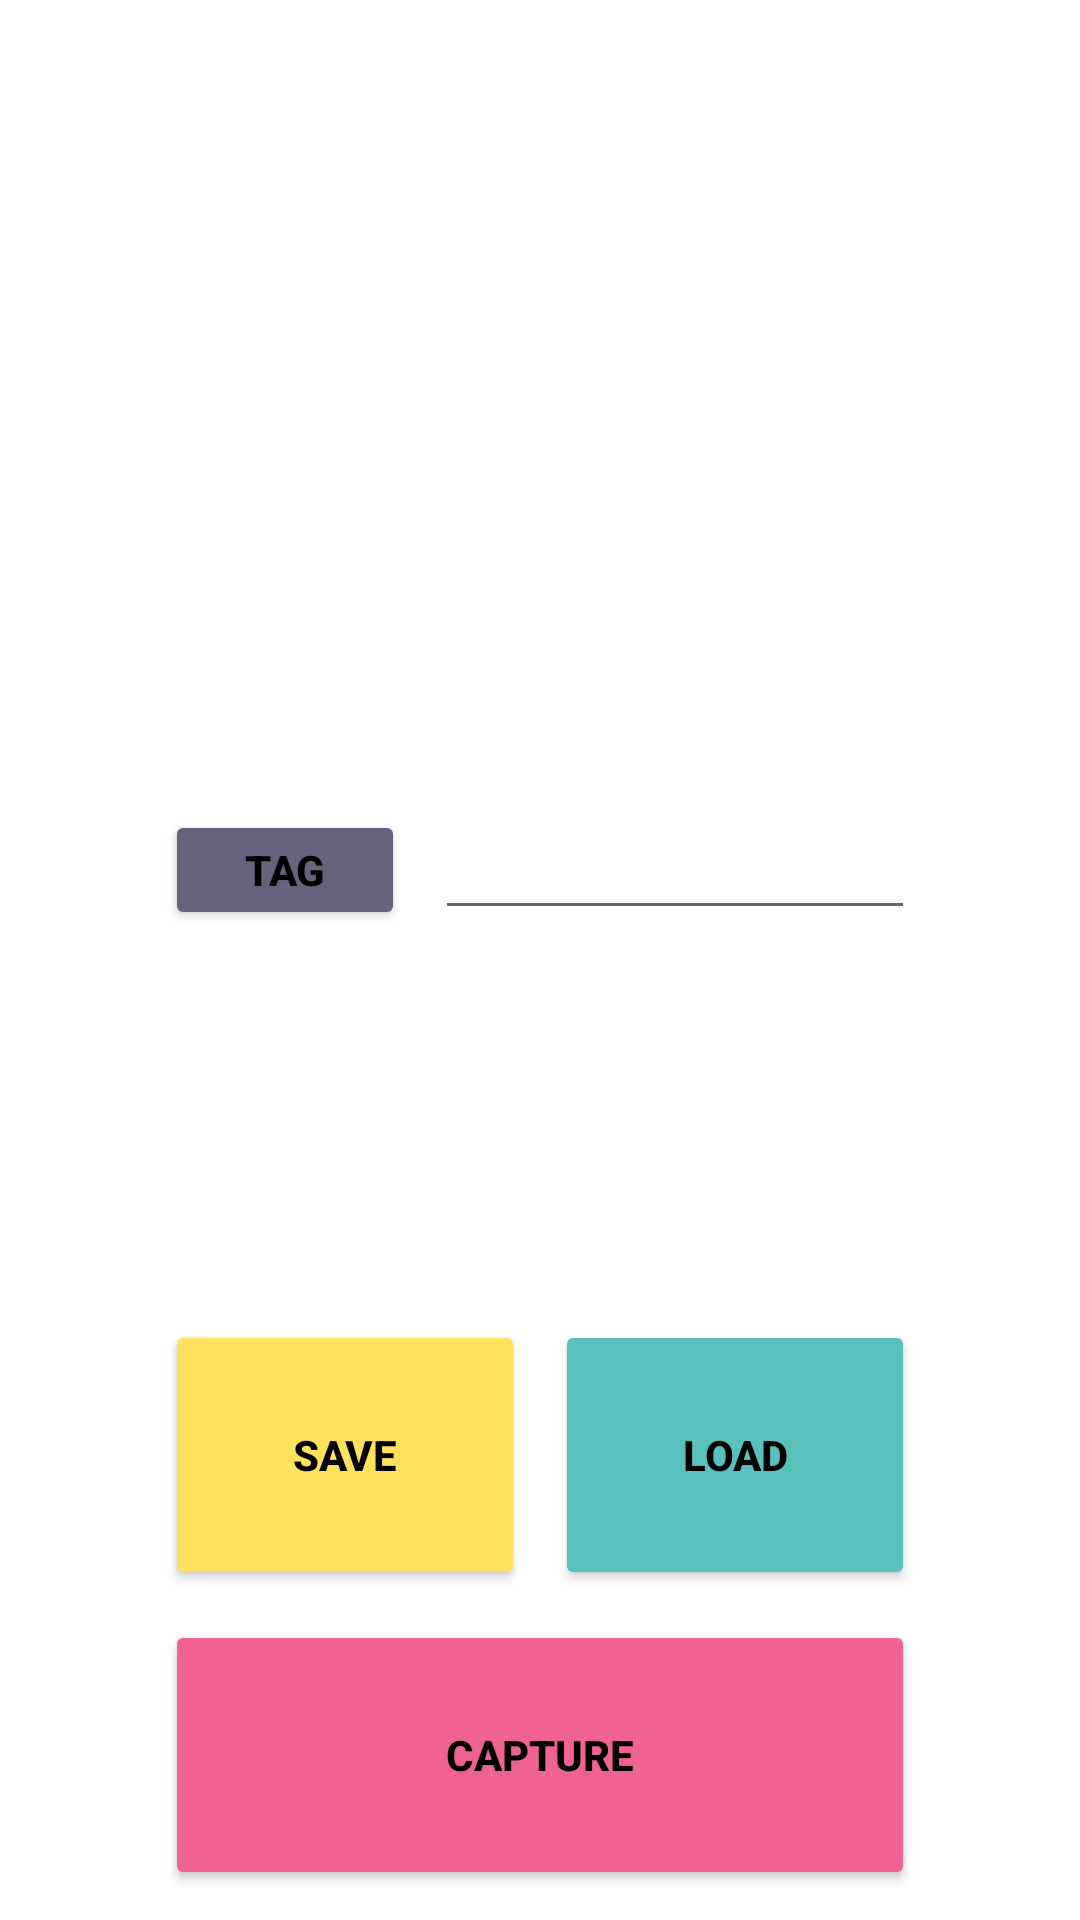

Layout XML and referenced resources for this Android screen:
<!-- AndroidManifest.xml: application theme Theme.FinalProjectbyMarkPavlyuk -->
<!-- res/layout/activity_main.xml -->
<?xml version="1.0" encoding="utf-8"?>
<androidx.constraintlayout.widget.ConstraintLayout xmlns:android="http://schemas.android.com/apk/res/android"
    xmlns:app="http://schemas.android.com/apk/res-auto"
    xmlns:tools="http://schemas.android.com/tools"
    android:layout_width="match_parent"
    android:layout_height="match_parent"
    tools:context=".MainActivity"
    android:layout_gravity="center"
    android:orientation="horizontal">

    <ImageView
        android:layout_width="250dp"
        android:layout_height="250dp"
        android:layout_marginTop="10dp"
        android:id="@+id/cameraImageView"
        app:layout_constraintEnd_toEndOf="parent"
        app:layout_constraintStart_toStartOf="parent"
        app:layout_constraintTop_toTopOf="parent" />

    <Button
        android:id="@+id/button"
        android:layout_width="80dp"
        android:layout_height="40dp"
        android:layout_marginTop="10dp"
        android:backgroundTint="#65647C"
        android:text="Tag"
        android:textColor="@color/black"
        android:textStyle="bold"
        app:layout_constraintStart_toStartOf="@+id/cameraImageView"
        app:layout_constraintTop_toBottomOf="@+id/cameraImageView" />

    <EditText
        android:layout_width="160dp"
        android:layout_height="40dp"
        android:layout_marginTop="10dp"
        android:id="@+id/tagEditText"
        app:layout_constraintEnd_toEndOf="@+id/cameraImageView"
        app:layout_constraintTop_toBottomOf="@+id/cameraImageView" />

    <Button
        android:id="@+id/saveButton"
        android:layout_width="120dp"
        android:layout_height="90dp"
        android:backgroundTint="#FFE15D"
        android:text="Save"
        android:textColor="@color/black"
        android:textStyle="bold"
        android:layout_marginBottom="10dp"
        app:layout_constraintBottom_toTopOf="@+id/captureButton"
        app:layout_constraintStart_toStartOf="@+id/captureButton" />

    <Button
        android:id="@+id/loadButton"
        android:layout_width="120dp"
        android:layout_height="90dp"
        android:backgroundTint="#59C1BD"
        android:text="Load"
        android:textColor="@color/black"
        android:textStyle="bold"
        android:layout_marginBottom="10dp"
        app:layout_constraintBottom_toTopOf="@+id/captureButton"
        app:layout_constraintEnd_toEndOf="@+id/captureButton" />

    <Button
        android:layout_width="250dp"
        android:layout_height="90dp"
        android:text="Capture"
        android:id="@+id/captureButton"
        android:layout_marginBottom="10dp"
        android:backgroundTint="#F06292"
        android:textColor="@color/black"
        android:textStyle="bold"
        app:layout_constraintBottom_toBottomOf="parent"
        app:layout_constraintEnd_toEndOf="parent"
        app:layout_constraintStart_toStartOf="parent" />

</androidx.constraintlayout.widget.ConstraintLayout>
<!-- resources referenced by this layout -->
<resources>
  <style name="Theme.FinalProjectbyMarkPavlyuk" parent="Theme.MaterialComponents.DayNight.DarkActionBar">
          
          <item name="colorPrimary">@color/purple_500</item>
          <item name="colorPrimaryVariant">@color/purple_700</item>
          <item name="colorOnPrimary">@color/white</item>
          
          <item name="colorSecondary">@color/teal_200</item>
          <item name="colorSecondaryVariant">@color/teal_700</item>
          <item name="colorOnSecondary">@color/black</item>
          
          <item name="android:statusBarColor">?attr/colorPrimaryVariant</item>
          
      </style>
  <!-- not gathered from this repository: default colours our renderer supplied (Android Studio template values) -->
  <color name="purple_500">#FF6200EE</color>
  <color name="purple_700">#FF3700B3</color>
  <color name="teal_200">#FF03DAC5</color>
  <color name="teal_700">#FF018786</color>
  <color name="black">#FF000000</color>
  <color name="white">#FFFFFFFF</color>
</resources>
